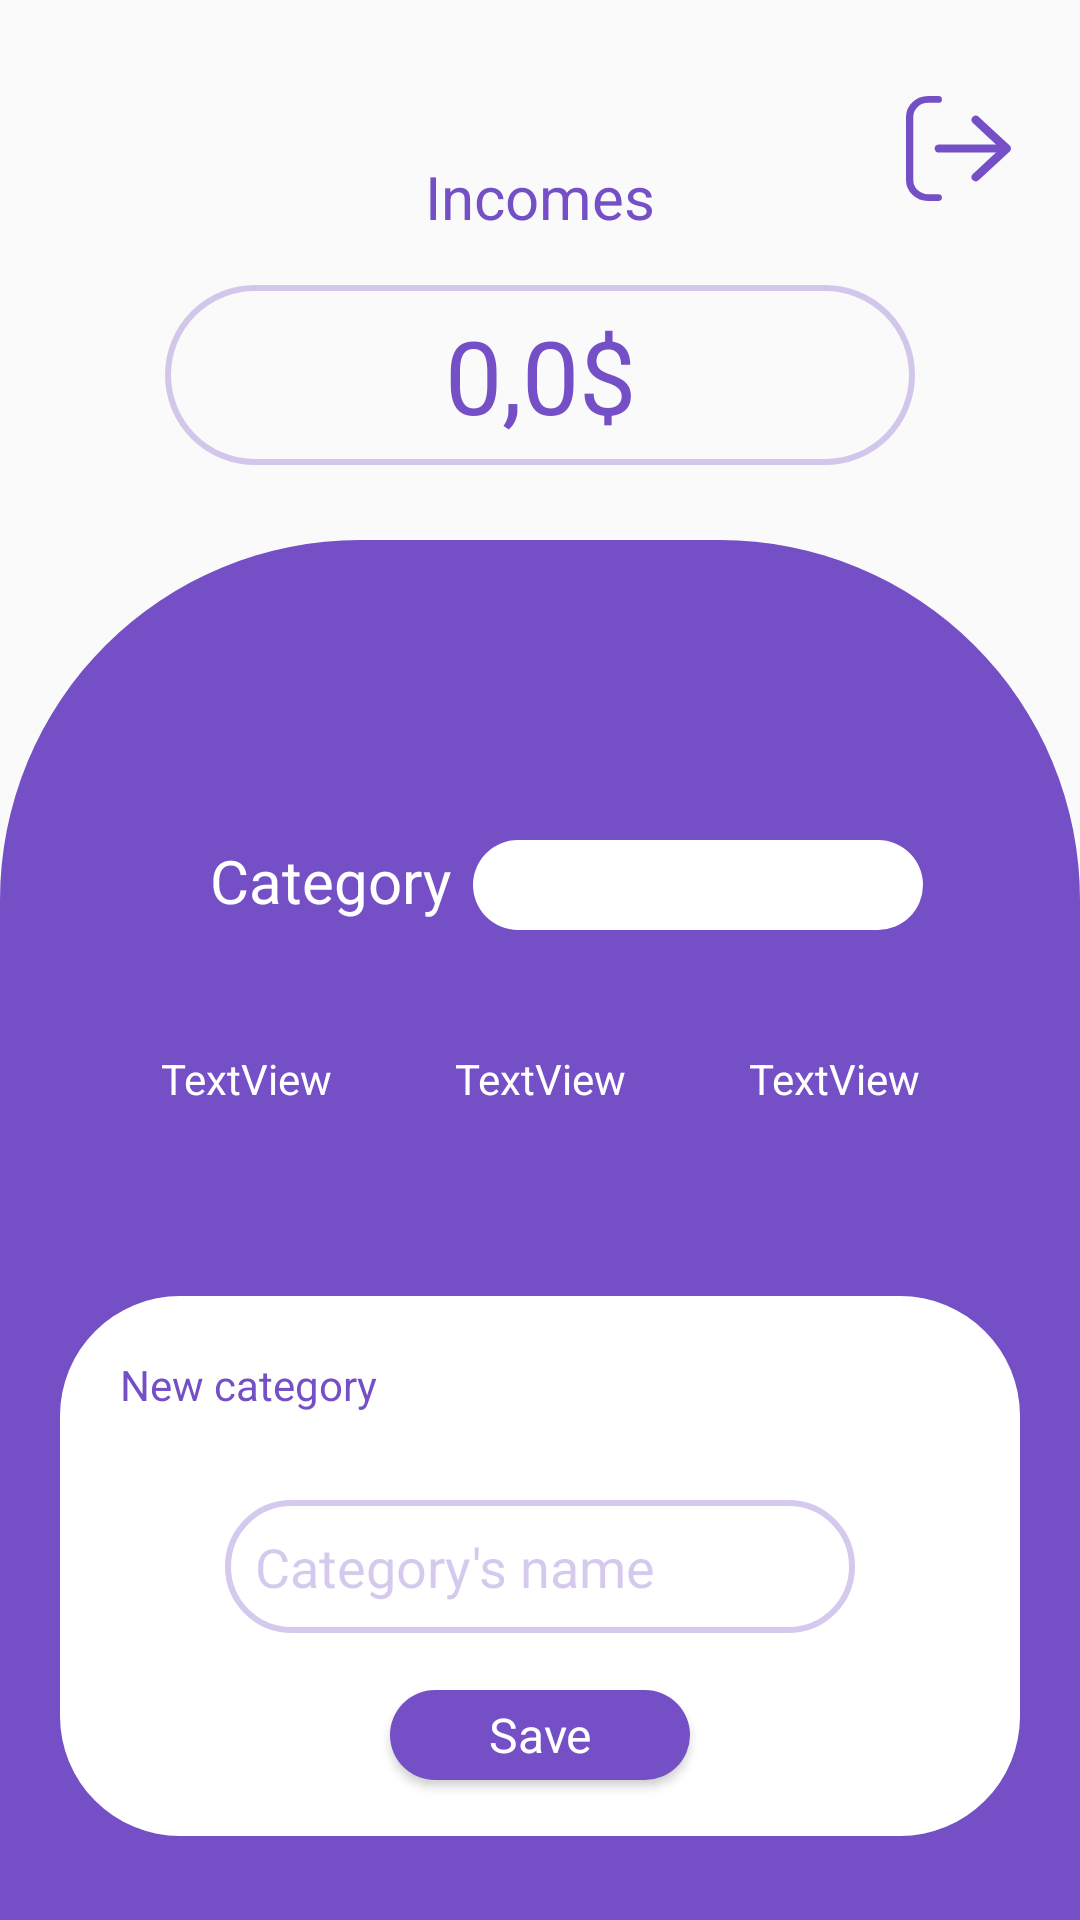

Layout XML and referenced resources for this Android screen:
<!-- AndroidManifest.xml: application theme Theme.Budget_Tracker -->
<!-- res/layout/activity_incomes.xml -->
<?xml version="1.0" encoding="utf-8"?>
<androidx.constraintlayout.widget.ConstraintLayout xmlns:android="http://schemas.android.com/apk/res/android"
    xmlns:app="http://schemas.android.com/apk/res-auto"
    xmlns:tools="http://schemas.android.com/tools"
    android:layout_width="match_parent"
    android:layout_height="match_parent"
    tools:context=".incomesActivity">

    <ImageButton
        android:id="@+id/btn_user_purple"
        android:layout_width="35dp"
        android:layout_height="35dp"
        android:layout_marginStart="128dp"
        android:layout_marginTop="32dp"
        android:layout_marginEnd="23dp"
        android:background="@drawable/logout"
        android:backgroundTint="@color/purple_dark"
        android:scaleType="centerInside"
        app:layout_constraintEnd_toEndOf="parent"
        app:layout_constraintStart_toEndOf="@+id/imageView"
        app:layout_constraintTop_toTopOf="parent" />

    <TextView
        android:id="@+id/tv_incomes"
        android:layout_width="wrap_content"
        android:layout_height="wrap_content"
        android:layout_marginStart="157dp"
        android:layout_marginTop="52dp"
        android:layout_marginEnd="157dp"
        android:text="@string/incomes"
        android:textColor="@color/purple_dark"
        android:textSize="20sp"
        app:layout_constraintEnd_toEndOf="parent"
        app:layout_constraintStart_toStartOf="parent"
        app:layout_constraintTop_toTopOf="parent" />

    <EditText
        android:id="@+id/et_value_incomes"
        android:layout_width="250dp"
        android:layout_height="60dp"
        android:layout_marginStart="73dp"
        android:layout_marginTop="16dp"
        android:layout_marginEnd="73dp"
        android:background="@drawable/shape_border_button_purple"
        android:ems="10"
        android:hint="0,0$"
        android:inputType="textPersonName"
        android:padding="5dp"
        android:textAlignment="center"
        android:textAppearance="@style/ButtonTextStyle"
        android:textColor="@color/purple_dark"
        android:textColorHint="@color/purple_dark"
        android:textSize="34sp"
        app:layout_constraintEnd_toEndOf="parent"
        app:layout_constraintStart_toStartOf="parent"
        app:layout_constraintTop_toBottomOf="@+id/tv_incomes" />

    <androidx.constraintlayout.widget.ConstraintLayout
        android:layout_width="match_parent"
        android:layout_height="match_parent"
        android:layout_marginTop="180dp"
        android:background="@drawable/shape_main_activity"
        android:backgroundTint="@color/purple_dark"
        app:layout_constraintEnd_toEndOf="parent"
        app:layout_constraintStart_toStartOf="parent"
        app:layout_constraintTop_toTopOf="parent">

        <TextView
            android:id="@+id/tv_category"
            android:layout_width="wrap_content"
            android:layout_height="wrap_content"
            android:layout_marginStart="70dp"
            android:layout_marginTop="100dp"
            android:text="@string/category"
            android:textColor="@color/white"
            android:textSize="20sp"
            app:layout_constraintStart_toStartOf="parent"
            app:layout_constraintTop_toTopOf="parent" />

        <Spinner
            android:id="@+id/my_spinner_incomes"
            android:layout_width="150dp"
            android:layout_height="30dp"
            android:layout_marginStart="25dp"
            android:layout_marginTop="100dp"
            android:layout_marginEnd="70dp"
            android:background="@drawable/shape_rounded_button"
            android:contextClickable="true"
            android:textAlignment="center"
            android:textAppearance="@style/MySpinnerStyle"
            android:textColor="@color/white"
            android:textSize="34dp"
            app:layout_constraintEnd_toEndOf="parent"
            app:layout_constraintStart_toEndOf="@+id/tv_category"
            app:layout_constraintTop_toTopOf="parent" />

        <TextView
            android:id="@+id/tv_filter1111"
            android:layout_width="100dp"
            android:layout_height="wrap_content"
            android:layout_marginStart="32dp"
            android:layout_marginTop="32dp"
            android:background="@drawable/shape_border_button"
            android:gravity="center"
            android:padding="8dp"
            android:text="TextView"
            android:textColor="@color/white"
            android:textSize="14sp"
            app:layout_constraintStart_toStartOf="parent"
            app:layout_constraintTop_toBottomOf="@+id/my_spinner_incomes" />

        <TextView
            android:id="@+id/tv_filter2222"
            android:layout_width="100dp"
            android:layout_height="wrap_content"
            android:layout_marginStart="32dp"
            android:layout_marginTop="32dp"
            android:layout_marginEnd="32dp"
            android:background="@drawable/shape_border_button"
            android:gravity="center"
            android:padding="8dp"
            android:text="TextView"
            android:textColor="@color/white"
            android:textSize="14sp"
            app:layout_constraintEnd_toStartOf="@+id/tv_filter3333"
            app:layout_constraintStart_toEndOf="@+id/tv_filter1111"
            app:layout_constraintTop_toBottomOf="@+id/my_spinner_incomes" />

        <TextView
            android:id="@+id/tv_filter3333"
            android:layout_width="100dp"
            android:layout_height="wrap_content"
            android:layout_marginTop="32dp"
            android:layout_marginEnd="32dp"
            android:background="@drawable/shape_border_button"
            android:gravity="center"
            android:padding="8dp"
            android:text="TextView"
            android:textColor="@color/white"
            android:textSize="14sp"
            app:layout_constraintEnd_toEndOf="parent"
            app:layout_constraintTop_toBottomOf="@+id/my_spinner_incomes" />

        <TextView
            android:id="@+id/background"
            android:layout_width="320dp"
            android:layout_height="180dp"
            android:layout_marginStart="55dp"
            android:layout_marginTop="55dp"
            android:layout_marginEnd="55dp"
            android:background="@drawable/shape_rounded_button"
            android:padding="20dp"
            android:text="@string/new_cat"
            android:textColor="@color/purple_dark"
            app:layout_constraintEnd_toEndOf="parent"
            app:layout_constraintStart_toStartOf="parent"
            app:layout_constraintTop_toBottomOf="@+id/tv_filter1111" />

        <EditText
            android:id="@+id/et_new_category"
            android:layout_width="wrap_content"
            android:layout_height="wrap_content"
            android:background="@drawable/shape_border_button_purple"
            android:elevation="150dp"
            android:ems="10"
            android:hint="@string/cat_name"
            android:inputType="textPersonName"
            android:padding="10dp"
            android:textColor="@color/purple_dark"
            android:textColorHint="@color/purple_op"
            app:layout_constraintBottom_toBottomOf="@+id/background"
            app:layout_constraintEnd_toEndOf="@+id/background"
            app:layout_constraintStart_toStartOf="@+id/background"
            app:layout_constraintTop_toTopOf="@+id/background" />

        <Button
            android:id="@+id/btn_save"
            android:layout_width="100dp"
            android:layout_height="30dp"
            android:background="@drawable/shape_rounded_button"
            android:backgroundTint="@color/purple_dark"
            android:onClick="clickSave"
            android:text="@string/save"
            android:textAppearance="@style/ButtonTextStyle"
            android:textColor="@color/white"
            android:textSize="16sp"
            app:layout_constraintBottom_toBottomOf="@+id/background"
            app:layout_constraintEnd_toEndOf="@+id/background"
            app:layout_constraintStart_toStartOf="@+id/background"
            app:layout_constraintTop_toBottomOf="@+id/et_new_category" />

        <TextView
            android:id="@+id/tv_detail_blue"
            android:layout_width="wrap_content"
            android:layout_height="wrap_content"
            android:layout_marginStart="55dp"
            android:layout_marginTop="55dp"
            android:layout_marginEnd="305dp"
            android:layout_marginBottom="5dp"
            android:text="@string/detail"
            android:textColor="@color/white"
            android:textSize="20sp"
            app:layout_constraintBottom_toTopOf="@+id/et_detail"
            app:layout_constraintEnd_toEndOf="parent"
            app:layout_constraintStart_toStartOf="parent"
            app:layout_constraintTop_toBottomOf="@+id/background" />

        <EditText
            android:id="@+id/et_detail"
            android:layout_width="320dp"
            android:layout_height="40dp"
            android:layout_marginStart="55dp"
            android:layout_marginTop="5dp"
            android:layout_marginEnd="55dp"
            android:background="@drawable/shape_border_button"
            android:ems="10"
            android:hint="@string/incomes_detail"
            android:inputType="textPersonName"
            android:padding="10dp"
            android:textColor="@color/white"
            android:textColorHint="@color/white"
            android:textSize="14sp"
            app:layout_constraintEnd_toEndOf="parent"
            app:layout_constraintStart_toStartOf="parent"
            app:layout_constraintTop_toBottomOf="@+id/tv_detail_blue" />

        <Button
            android:id="@+id/btn_done"
            android:layout_width="wrap_content"
            android:layout_height="30dp"
            android:layout_marginStart="100dp"
            android:layout_marginTop="55dp"
            android:layout_marginEnd="100dp"
            android:background="@drawable/shape_rounded_button"
            android:text="@string/done"
            android:textAppearance="@style/ButtonTextStyle"
            android:textColor="@color/purple_dark"
            android:textSize="16sp"
            app:layout_constraintEnd_toEndOf="parent"
            app:layout_constraintStart_toStartOf="parent"
            app:layout_constraintTop_toBottomOf="@+id/et_detail" />
    </androidx.constraintlayout.widget.ConstraintLayout>
</androidx.constraintlayout.widget.ConstraintLayout>
<!-- resources referenced by this layout -->
<resources>
  <color name="purple_dark">#744FC6</color>
  <color name="purple_op">#4D744FC6</color>
  <color name="white">#FFFFFFFF</color>
  <!-- drawable logout (drawable) -->
  <vector android:autoMirrored="true" android:height="243.18dp"
      android:viewportHeight="243.18" android:viewportWidth="225.86"
      android:width="225.86dp" xmlns:android="http://schemas.android.com/apk/res/android">
      <path android:fillColor="#00000000"
          android:pathData="M69.46,235.34h-22c-21.9,0 -39.65,-18.28 -39.65,-40.82V48.66c0,-22.54 17.75,-40.82 39.65,-40.82h22"
          android:strokeColor="#fff" android:strokeLineCap="round"
          android:strokeLineJoin="round" android:strokeWidth="15.68"/>
      <path android:fillColor="#00000000"
          android:pathData="M70.95,121.59L213.12,121.59"
          android:strokeColor="#fff" android:strokeLineCap="round"
          android:strokeLineJoin="round" android:strokeWidth="18.96"/>
      <path android:fillColor="#00000000"
          android:pathData="M150.03,55.24l66.35,66.35l-66.35,66.35"
          android:strokeColor="#fff" android:strokeLineCap="round"
          android:strokeLineJoin="round" android:strokeWidth="18.96"/>
  </vector>
  <!-- drawable shape_border_button_purple (drawable) -->
  <?xml version="1.0" encoding="utf-8"?>
  <shape xmlns:android="http://schemas.android.com/apk/res/android">
      <corners android:radius="50dp"/>
      <stroke android:color="@color/purple_op"
          android:width="2dp"/>
  </shape>
  <!-- drawable shape_main_activity (drawable) -->
  <?xml version="1.0" encoding="utf-8"?>
  <shape xmlns:android="http://schemas.android.com/apk/res/android">
      <solid android:color="@color/white"/>
      <corners android:topRightRadius="120dp"
          android:topLeftRadius="120dp"/>
  </shape>
  <!-- drawable shape_rounded_button (drawable) -->
  <?xml version="1.0" encoding="utf-8"?>
   <shape xmlns:android="http://schemas.android.com/apk/res/android">
          <corners android:radius="40dp"/>
          <solid android:color="@color/white"/>
  </shape>
  <string name="cat_name">Category\'s name</string>
  <string name="category">Category</string>
  <string name="detail">Detail</string>
  <string name="done">Done</string>
  <string name="incomes">Incomes</string>
  <string name="incomes_detail">Income\'s detail</string>
  <string name="new_cat">New category</string>
  <string name="save">Save</string>
  <style name="ButtonTextStyle">
          <item name="android:textAllCaps">false</item>
          <item name="android:textStyle">normal</item>
      </style>
  <style name="MySpinnerStyle" parent="@android:style/Widget.Spinner">
          <item name="android:textColor">@color/white</item>
      </style>
  <style name="Theme.Budget_Tracker" parent="Theme.AppCompat.Light.NoActionBar">
          
          <item name="colorPrimary">@color/purple_500</item>
          <item name="colorPrimaryVariant">@color/purple_700</item>
          <item name="colorOnPrimary">@color/white</item>
          
          <item name="colorSecondary">@color/teal_200</item>
          <item name="colorSecondaryVariant">@color/teal_700</item>
          <item name="colorOnSecondary">@color/black</item>
          
          <item name="android:statusBarColor">?attr/colorPrimaryVariant</item>
          
      </style>
  <color name="purple_500">#FF6200EE</color>
  <color name="purple_700">#FF3700B3</color>
  <color name="teal_200">#FF03DAC5</color>
  <color name="teal_700">#FF018786</color>
  <color name="black">#FF000000</color>
</resources>
